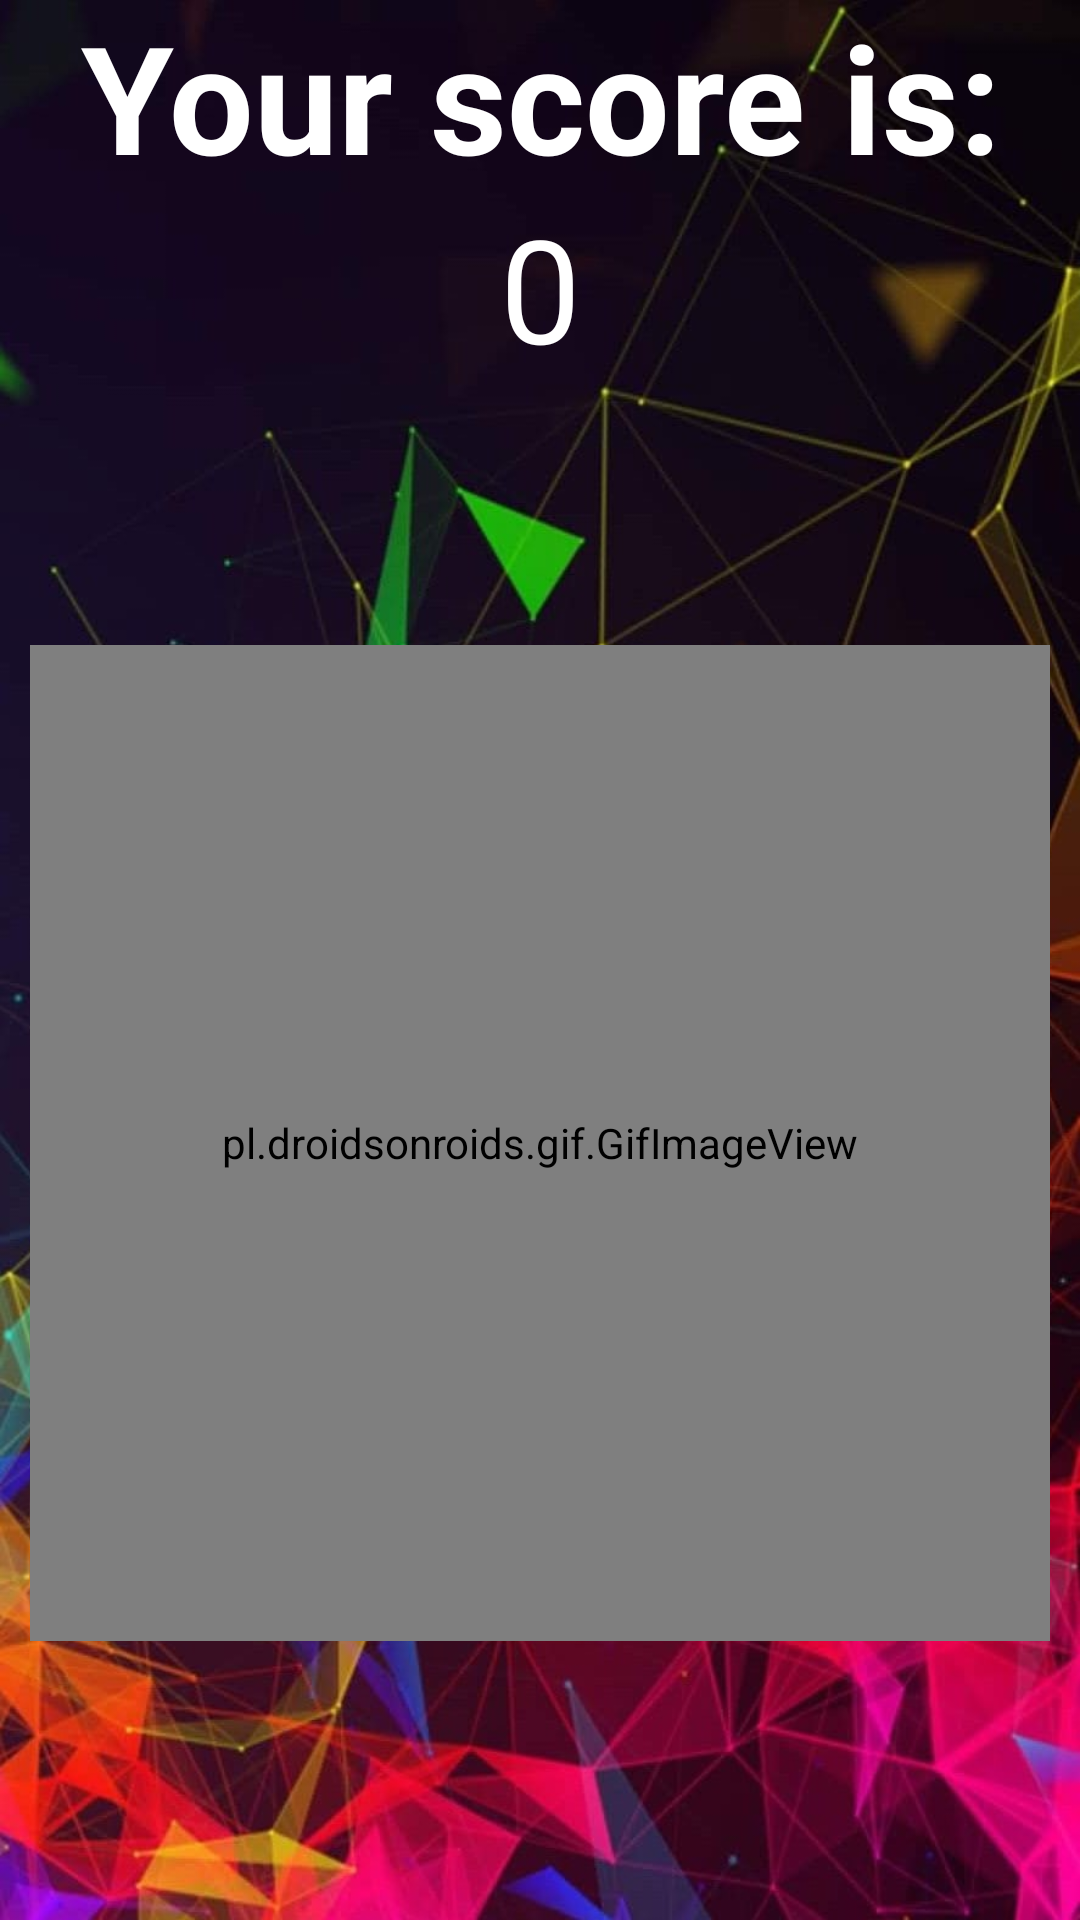

The Android layout XML behind this screen, and the referenced resources:
<!-- AndroidManifest.xml: application theme Theme.Reflexon -->
<!-- res/layout/activity_score_splash.xml -->
<?xml version="1.0" encoding="utf-8"?>
<androidx.constraintlayout.widget.ConstraintLayout xmlns:android="http://schemas.android.com/apk/res/android"
    xmlns:app="http://schemas.android.com/apk/res-auto"
    xmlns:tools="http://schemas.android.com/tools"
    android:layout_width="match_parent"
    android:layout_height="match_parent"
    tools:context=".ScoreSplash"
    android:background="@drawable/scorebg">

    <TextView
        android:id="@+id/textView3"
        android:layout_width="match_parent"
        android:layout_height="wrap_content"
        android:gravity="center_horizontal"
        android:text="Your score is:"
        android:textAlignment="center"
        android:textColor="@color/white"
        android:textSize="50sp"
        android:textStyle="bold"
        app:layout_constraintBottom_toTopOf="@+id/textView4"
        app:layout_constraintTop_toTopOf="parent"
        app:layout_constraintVertical_bias="0.625"
        tools:layout_editor_absoluteX="0dp" />

    <TextView
        android:id="@+id/textView4"
        android:layout_width="match_parent"
        android:layout_height="wrap_content"
        android:layout_marginBottom="512dp"

        android:gravity="center_horizontal"
        android:text="0"
        android:textAlignment="center"
        android:textColor="@color/white"
        android:textSize="48sp"
        app:layout_constraintBottom_toBottomOf="parent"
        app:layout_constraintEnd_toEndOf="parent" />

    <pl.droidsonroids.gif.GifImageView

        android:layout_width="match_parent"
        android:layout_height="332dp"
        android:id="@+id/gifimage"
        android:layout_marginStart="10dp"
        android:layout_marginLeft="10dp"
        android:layout_marginEnd="10dp"
        android:layout_marginRight="10dp"
        app:layout_constraintBottom_toBottomOf="parent"
        app:layout_constraintEnd_toEndOf="parent"
        app:layout_constraintStart_toStartOf="parent"
        app:layout_constraintTop_toBottomOf="@+id/textView4"
        app:layout_constraintVertical_bias="0.484" />
</androidx.constraintlayout.widget.ConstraintLayout>
<!-- resources referenced by this layout -->
<resources>
  <!-- drawable scorebg: jpg bitmap (drawable, 165956 bytes) -->
  <style name="Theme.Reflexon" parent="Theme.MaterialComponents.DayNight.NoActionBar">
          
          <item name="colorPrimary">@color/purple_500</item>
          <item name="colorPrimaryVariant">@color/purple_700</item>
          <item name="colorOnPrimary">@color/white</item>
          
          <item name="colorSecondary">@color/teal_200</item>
          <item name="colorSecondaryVariant">@color/teal_700</item>
          <item name="colorOnSecondary">@color/black</item>
          
          <item name="android:statusBarColor" tools:targetApi="l">?attr/colorPrimaryVariant</item>
          
      </style>
  <!-- not gathered from this repository: default colours our renderer supplied (Android Studio template values) -->
  <color name="purple_500">#FF6200EE</color>
  <color name="purple_700">#FF3700B3</color>
  <color name="teal_200">#FF03DAC5</color>
  <color name="teal_700">#FF018786</color>
  <color name="black">#FF000000</color>
  <color name="white">#FFFFFFFF</color>
</resources>
